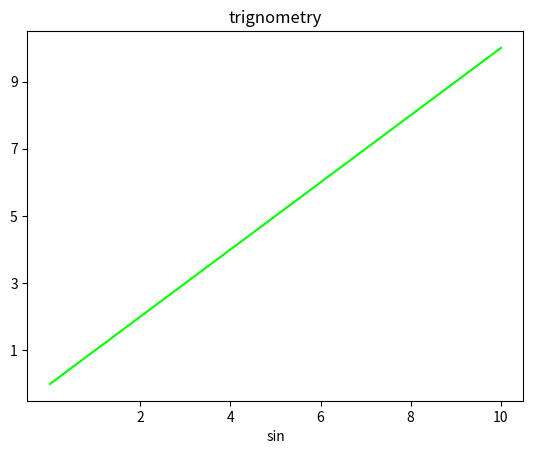

Write the Python code that produced this figure.
import matplotlib.pyplot as plt
import numpy as np
x=y=np.linspace(0,10,10)
ax=plt.axes()

plt.plot(x,y,color='lime',label='sin wave')
ax.set_xticks([2, 4, 6, 8, 10])
ax.set_yticks([1, 3, 5, 7, 9])
plt.title('trignometry')
ax.set_xlabel('sin')
plt.show()